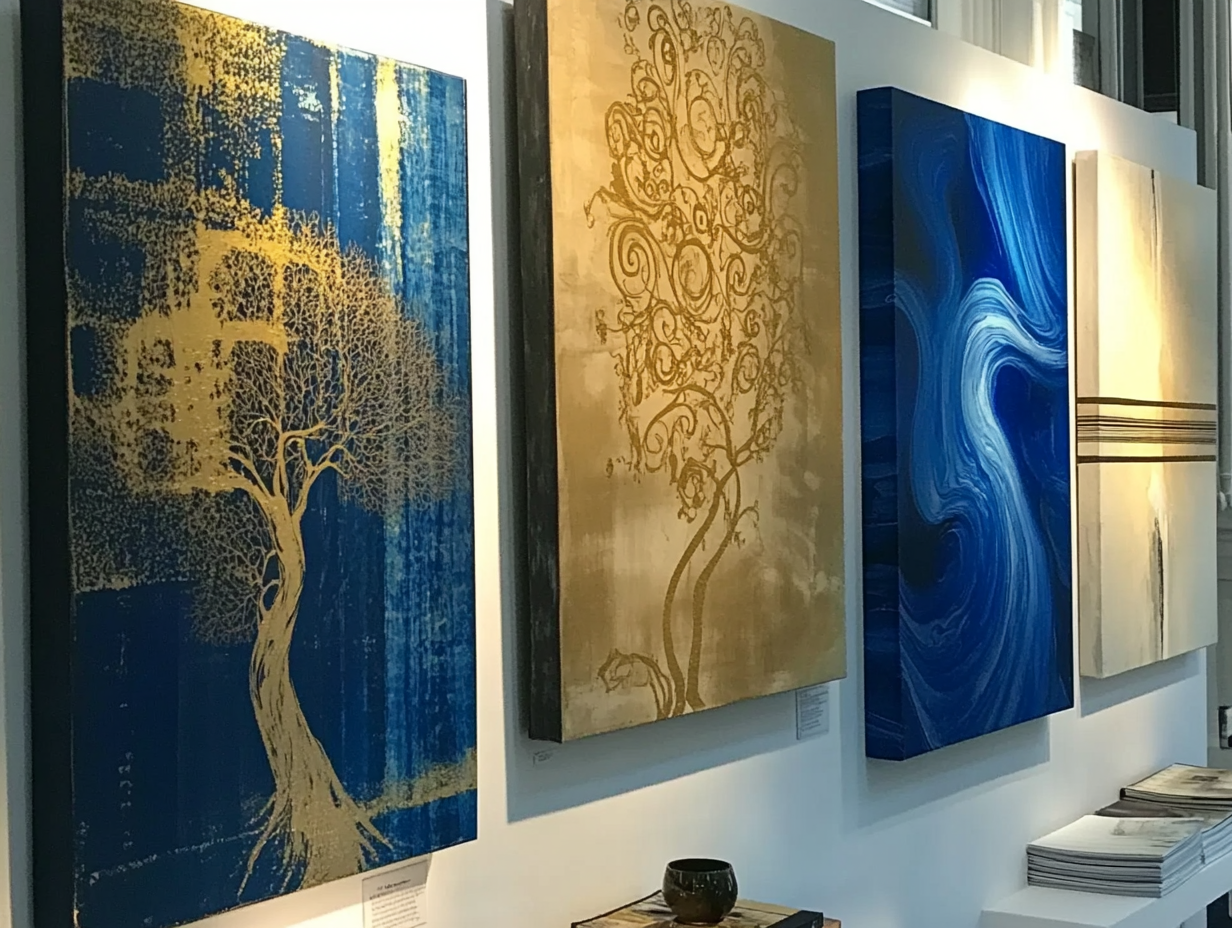
Generation parameters embedded in this image by Midjourney (PNG 'Description' text chunk):
A vibrant gallery wall showcasing three distinct art styles: a large mural of an abstract tree of life, a canvas painting with swirling gold and indigo patterns, and a dynamic live painting scene captured mid-brushstroke. Subtle lighting highlights the textures of each artwork. --chaos 90 --ar 4:3 --style raw --personalize [redacted] --stylize 900 --weird 2000 --v 6.1 Job ID: a4442a2c-59c5-4484-a7af-4a7c5b76ef7a